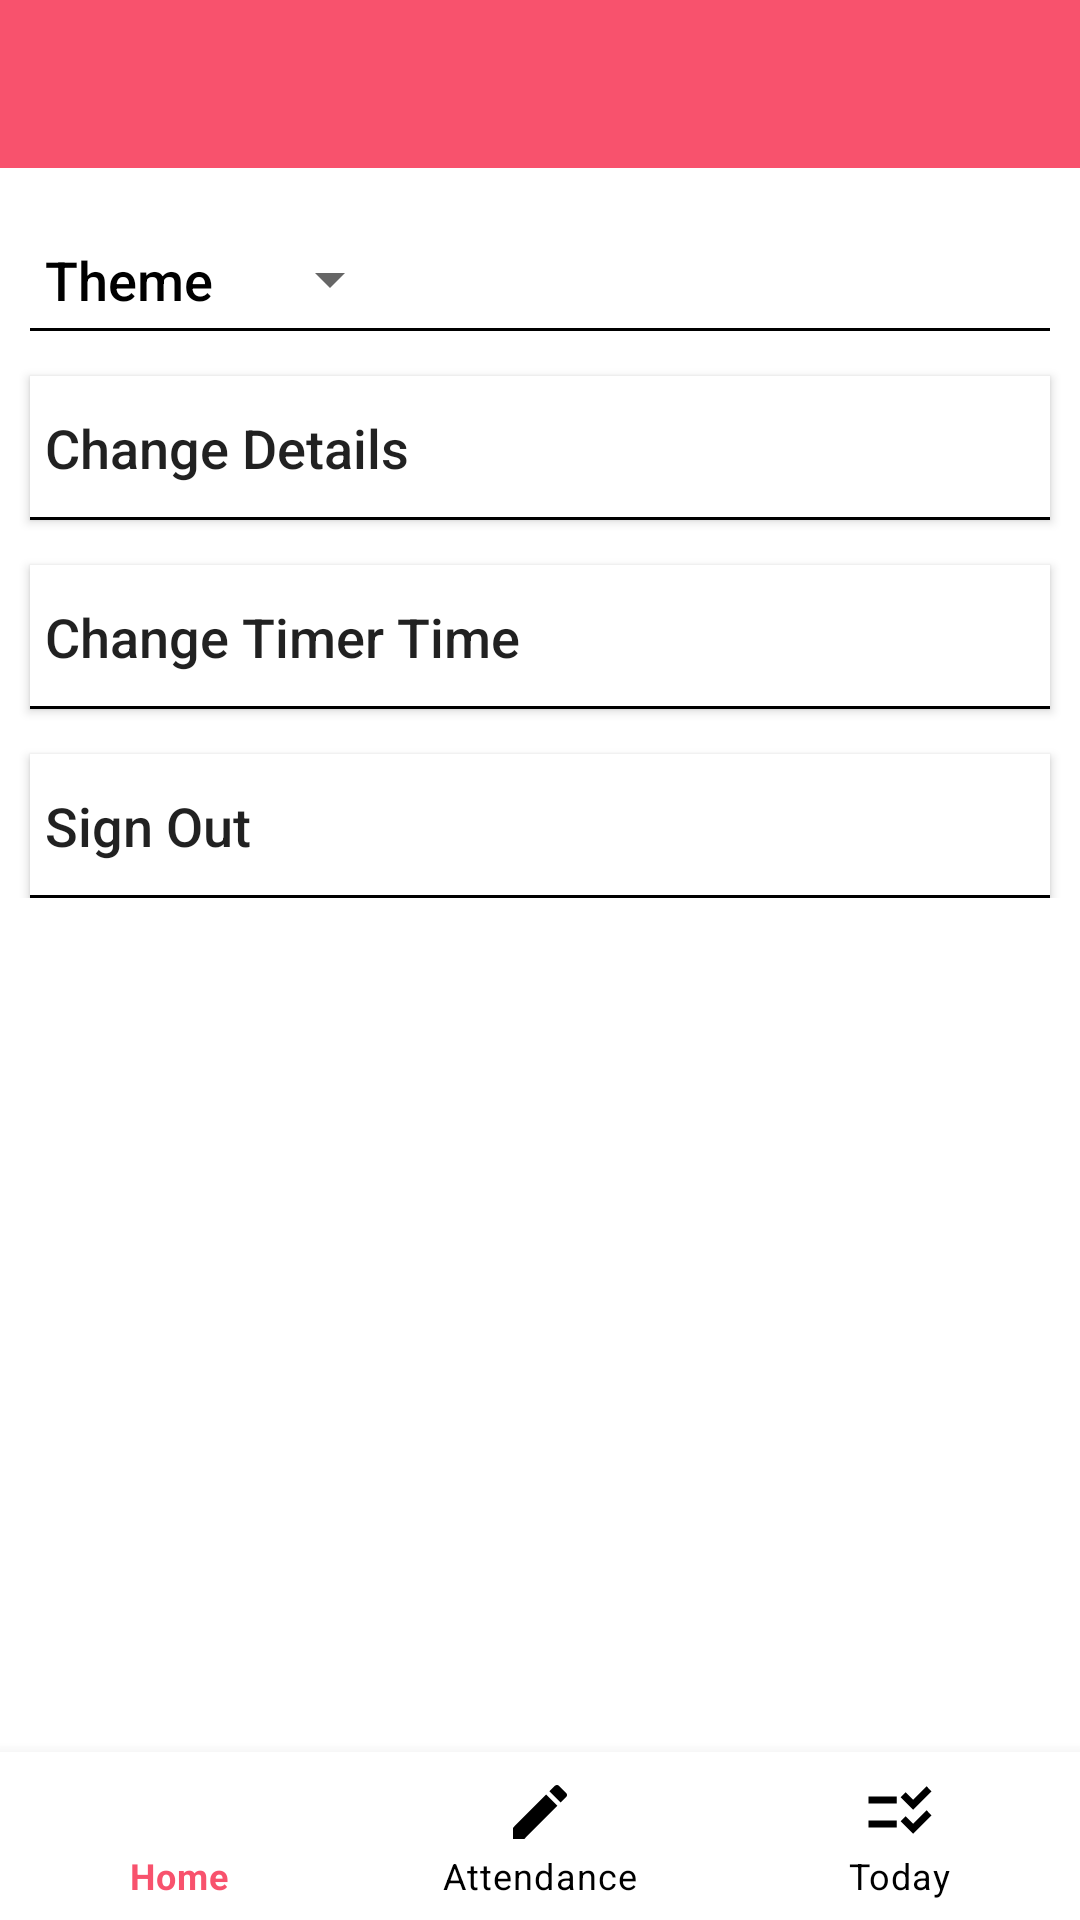

Android layout source for this screen:
<!-- AndroidManifest.xml: application theme Theme.AttenTeachers -->
<!-- res/layout/activity_settings.xml -->
<?xml version="1.0" encoding="utf-8"?>
<RelativeLayout xmlns:android="http://schemas.android.com/apk/res/android"
    xmlns:app="http://schemas.android.com/apk/res-auto"
    xmlns:tools="http://schemas.android.com/tools"
    android:layout_width="match_parent"
    android:layout_height="match_parent"
    tools:context=".SettingsActivity">

    <com.google.android.material.appbar.AppBarLayout
        android:id="@+id/appBarLayout"
        android:layout_width="match_parent"
        android:layout_height="wrap_content"
        android:theme="@style/Theme.AttenTeachers"
        android:layout_alignParentTop="true">

        <androidx.appcompat.widget.Toolbar
            android:id="@+id/toolbarSettings"
            android:layout_width="match_parent"
            android:layout_height="?attr/actionBarSize"
            android:background="?attr/colorPrimary"
            android:theme="@style/ThemeOverlay.AppCompat.Dark.ActionBar"
            android:popupTheme="@style/ThemeOverlay.AppCompat.Light"/>
    </com.google.android.material.appbar.AppBarLayout>

    <LinearLayout
        android:layout_width="match_parent"
        android:layout_height="wrap_content"
        android:layout_below="@id/appBarLayout"
        android:orientation="vertical">

        <LinearLayout
            android:layout_width="match_parent"
            android:layout_height="wrap_content"
            android:orientation="horizontal"
            android:background="@drawable/borders"
            android:layout_marginTop="25dp"
            android:layout_marginHorizontal="10dp"
            android:paddingStart="5dp"
            android:paddingBottom="5dp">

            <TextView
                android:layout_width="wrap_content"
                android:layout_height="wrap_content"
                android:text="Theme"
                android:textSize="18sp"
                android:textColor="@color/black"
                android:fontFamily="sans-serif-medium"
                android:layout_gravity="center"/>

            <Spinner
                android:id="@+id/theme_spinner"
                android:layout_width="wrap_content"
                android:layout_height="wrap_content"
                android:gravity="center"
                android:layout_gravity="center"
                android:layout_marginStart="15dp"
                android:foregroundGravity="center"/>
        </LinearLayout>

        <android.widget.Button
            android:id="@+id/changeDetailsBtn"
            android:layout_width="match_parent"
            android:layout_height="wrap_content"
            android:layout_marginHorizontal="10dp"
            android:layout_marginTop="15dp"
            android:background="@drawable/borders"
            android:paddingStart="5dp"
            android:text="Change Details"
            android:textAlignment="textStart"
            android:textAllCaps="false"
            android:textSize="18sp" />

        <android.widget.Button
            android:id="@+id/changeTimerTimeBtn"
            android:layout_width="match_parent"
            android:layout_height="wrap_content"
            android:layout_marginHorizontal="10dp"
            android:layout_marginTop="15dp"
            android:background="@drawable/borders"
            android:paddingStart="5dp"
            android:text="Change Timer Time"
            android:textAlignment="textStart"
            android:textAllCaps="false"
            android:textSize="18sp" />

        <android.widget.Button
            android:id="@+id/signOutBtn"
            android:layout_width="match_parent"
            android:layout_height="wrap_content"
            android:layout_marginHorizontal="10dp"
            android:layout_marginTop="15dp"
            android:background="@drawable/borders"
            android:paddingStart="5dp"
            android:text="Sign Out"
            android:textAlignment="textStart"
            android:textAllCaps="false"
            android:textSize="18sp" />

    </LinearLayout>

    <com.google.android.material.bottomnavigation.BottomNavigationView
        android:id="@+id/bottomNavigationView"
        android:layout_width="match_parent"
        android:layout_height="wrap_content"
        app:menu="@menu/bottom_nav_menu"
        app:itemTextColor="@drawable/selector"
        android:layout_alignParentBottom="true"
        app:itemIconTint="@drawable/selector"/>

</RelativeLayout>
<!-- resources referenced by this layout -->
<resources>
  <color name="black">#FF000000</color>
  <!-- drawable borders (drawable) -->
  <?xml version="1.0" encoding="utf-8"?>
  <layer-list xmlns:android="http://schemas.android.com/apk/res/android"  >
  
      <item>
          <shape>
              <solid android:color="@color/black" />
          </shape>
      </item>
  
      <item android:bottom="1dp">
          <shape>
              <solid android:color="@color/white" />
          </shape>
      </item>
  
  </layer-list>
  <!-- drawable selector (drawable) -->
  <?xml version="1.0" encoding="utf-8"?>
  <selector xmlns:android="http://schemas.android.com/apk/res/android">
  
      <item
          android:state_selected="true"
          android:color="@color/app_primary_color" />
  
      <item
          android:state_selected="false"
          android:color="@color/black" />
  
  </selector>
  <style name="Theme.AttenTeachers" parent="Theme.MaterialComponents.Light.DarkActionBar">
          
          <item name="colorPrimary">@color/app_primary_color</item>
          <item name="colorPrimaryVariant">@color/app_primary_color</item>
          <item name="colorOnPrimary">@color/white</item>
          
          <item name="colorSecondary">@color/teal_200</item>
          <item name="colorSecondaryVariant">@color/teal_700</item>
          <item name="colorOnSecondary">@color/black</item>
          
          <item name="android:statusBarColor">?attr/colorPrimaryVariant</item>
          
          <item name="android:forceDarkAllowed" tools:targetApi="q">false</item>
      </style>
  <color name="white">#FFFFFFFF</color>
  <color name="app_primary_color">#F8526D</color>
  <color name="teal_200">#FF03DAC5</color>
  <color name="teal_700">#FF018786</color>
</resources>
